Run: headless pygame with SDL's dummy video driver; simulated clock (each Clock.tick advances the game by its frame time, no real sleeping); random seed 0; keys injected as events and as key.get_pressed() state; no mouse input.
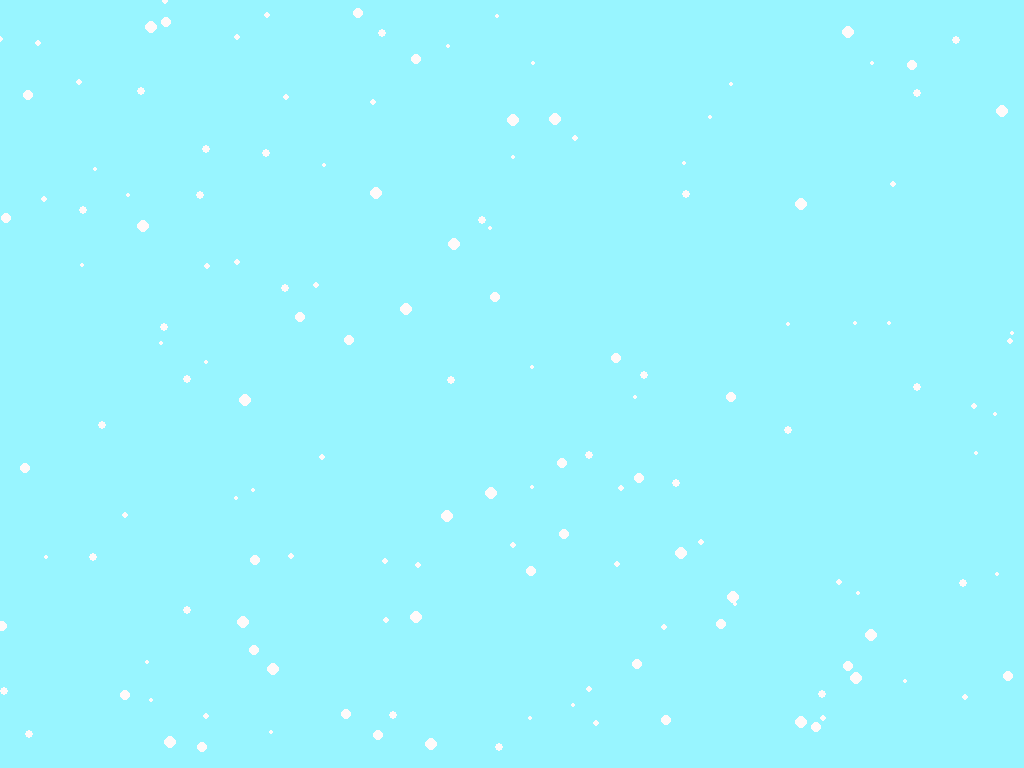
Frame 1 of 4 · flips 1–60 · no input
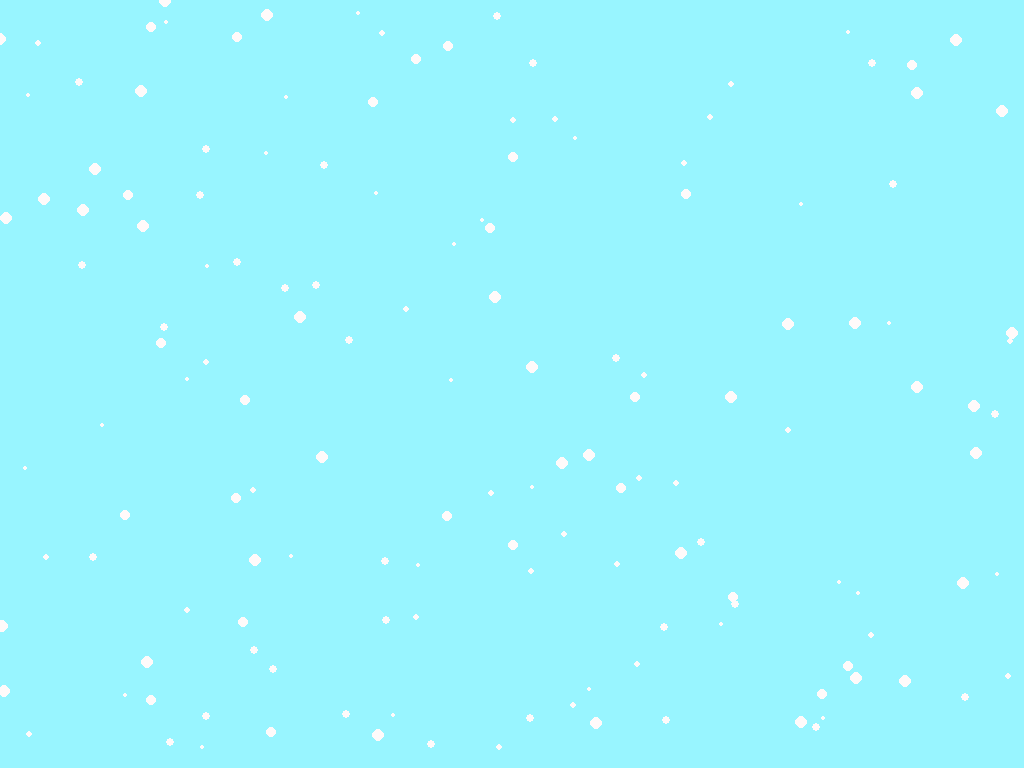
Frame 2 of 4 · flips 61–180 · tapped SPACE, RETURN · held RIGHT (→), D
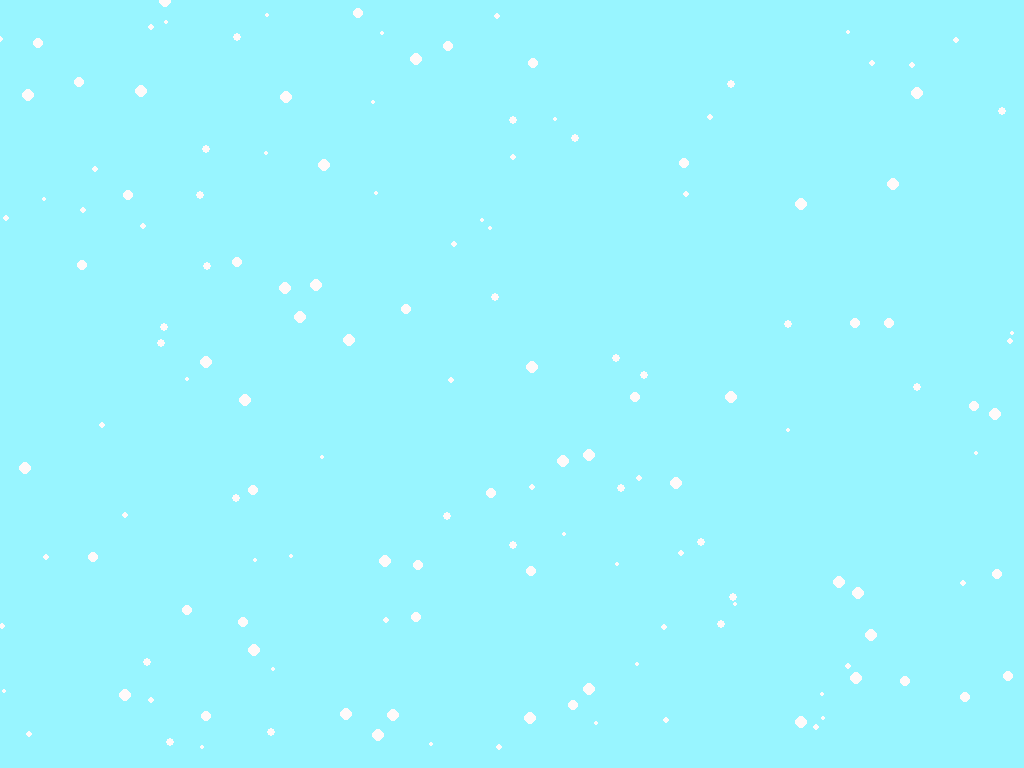
Frame 3 of 4 · flips 181–300 · held DOWN (↓), S
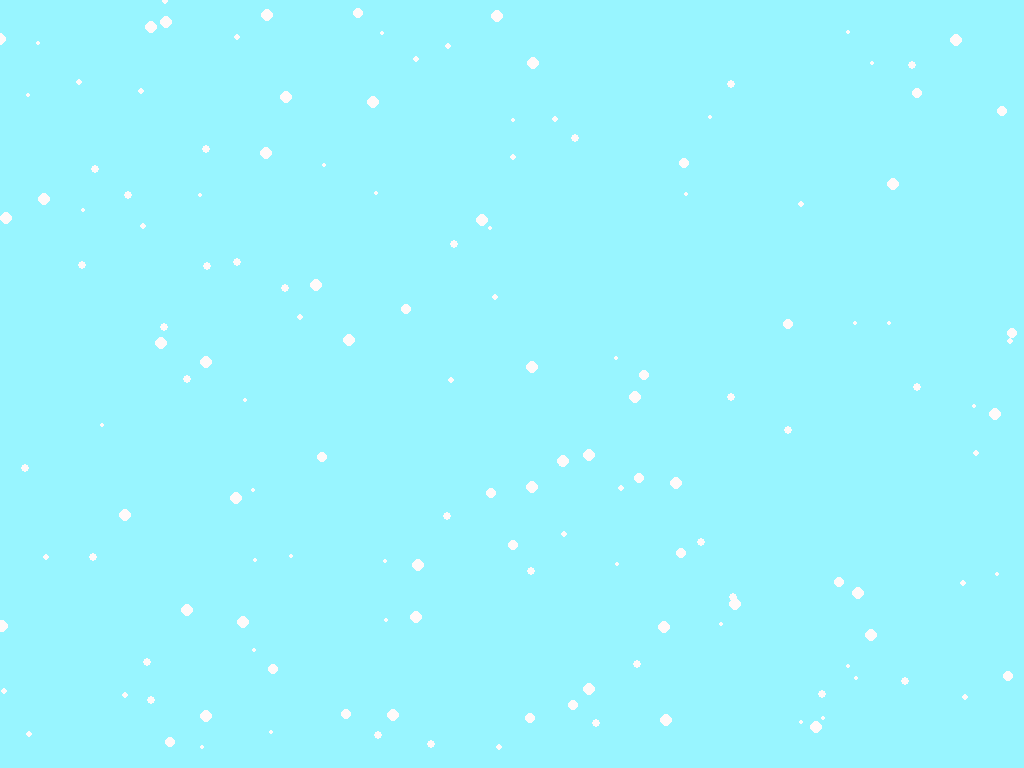
Frame 4 of 4 · flips 301–420 · held LEFT (←), A, UP (↑), W

The pygame program that drew these frames:

import sys
import pygame as pg
import random as r
from pygame.draw import circle


def setup() -> object:
    pg.init()
    screen = pg.display.set_mode((0, 0), pg.FULLSCREEN)  # окошко открывается на весь экран
    clock = pg.time.Clock()
    return screen, clock


def main(surface: object, updater: object) -> None:
    done = False
    snowflakes = []
    for i in range(150):  # рисую много снежинок
        x = r.randint(0, surface.get_width())
        y = r.randint(0, surface.get_height())
        snowflakes.append((x, y))

    while not done:
        surface.fill(pg.Color('cadetblue1'))
        for event in pg.event.get():
            if (event.type == pg.QUIT) or (event.type == pg.KEYDOWN and event.key == pg.K_ESCAPE):
                done = True
                sys.exit()  # правильное ЗАКРЫТИЕ окна программы
        for sf in snowflakes:
            circle(surface, pg.Color('snow1'), (sf[0], sf[1]), r.randint(2, 6))  # размер каждой снежинки меняется
        pg.display.flip()  # обновление экрана
        updater.tick(60)  # FPS игры


screen, clock = setup()
main(screen, clock)
